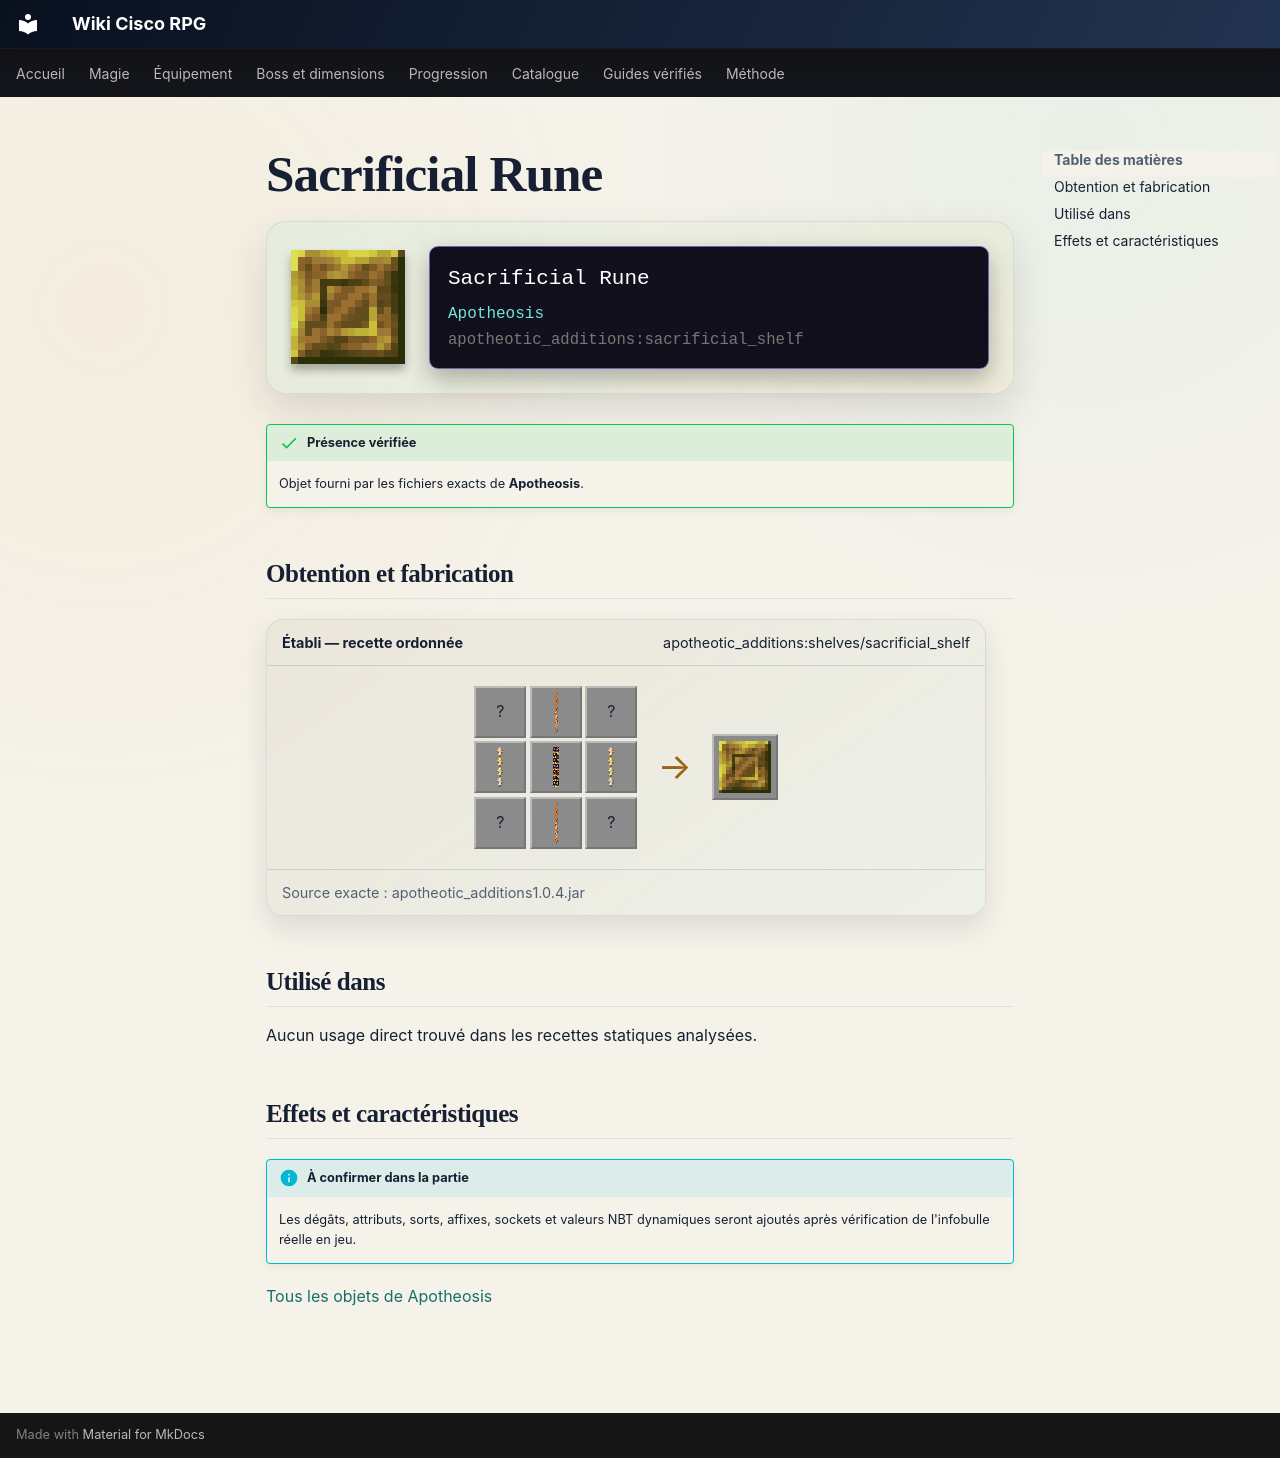

repository: Kloups-Dev/wiki-cisco-rpg · page: catalogue/objets/apotheotic_additions/sacrificial_shelf/index.html · generator: mkdocs

# Sacrificial Rune

<div class="mc-item-showcase">
<img class="mc-item-icon" src="../../../../assets/generated/items/apotheotic_additions/sacrificial_shelf.png" alt="Sacrificial Rune">
<div class="mc-tooltip-card">
<div class="mc-tooltip-card__name">Sacrificial Rune</div>
<div class="mc-tooltip-card__mod">Apotheosis</div>
<div class="mc-tooltip-card__id">apotheotic_additions:sacrificial_shelf</div>
</div>
</div>

!!! success "Présence vérifiée"
    Objet fourni par les fichiers exacts de **Apotheosis**.

## Obtention et fabrication

<div class="jei-recipe"><div class="jei-recipe__head"><strong>Établi — recette ordonnée</strong><span>apotheotic_additions:shelves/sacrificial_shelf</span></div><div class="jei-recipe__body"><div class="jei-grid"><span class="jei-slot" title="Gold Block (minecraft:gold_block)">?</span><a class="jei-slot" href="../../../../catalogue/objets/apotheosis/mythic_material/" title="Godforged Pearl (apotheosis:mythic_material)"><img src="../../../../assets/generated/items/apotheosis/mythic_material.png" alt="" loading="lazy"></a><span class="jei-slot" title="Gold Block (minecraft:gold_block)">?</span><a class="jei-slot" href="../../../../catalogue/objets/apotheosis/ancient_material/" title="Manifestation of Infinity (apotheosis:ancient_material)"><img src="../../../../assets/generated/items/apotheosis/ancient_material.png" alt="" loading="lazy"></a><a class="jei-slot" href="../../../../catalogue/objets/apotheosis/blazing_hellshelf/" title="Blazing Hellshelf (apotheosis:blazing_hellshelf)"><img src="../../../../assets/generated/items/apotheosis/blazing_hellshelf.png" alt="" loading="lazy"></a><a class="jei-slot" href="../../../../catalogue/objets/apotheosis/ancient_material/" title="Manifestation of Infinity (apotheosis:ancient_material)"><img src="../../../../assets/generated/items/apotheosis/ancient_material.png" alt="" loading="lazy"></a><span class="jei-slot" title="Gold Block (minecraft:gold_block)">?</span><a class="jei-slot" href="../../../../catalogue/objets/apotheosis/mythic_material/" title="Godforged Pearl (apotheosis:mythic_material)"><img src="../../../../assets/generated/items/apotheosis/mythic_material.png" alt="" loading="lazy"></a><span class="jei-slot" title="Gold Block (minecraft:gold_block)">?</span></div><span class="jei-arrow">→</span><span class="jei-slot jei-slot--result"><img src="../../../../assets/generated/items/apotheotic_additions/sacrificial_shelf.png" alt=""></span></div><div class="jei-recipe__source">Source exacte : apotheotic_additions1.0.4.jar</div></div>

## Utilisé dans

Aucun usage direct trouvé dans les recettes statiques analysées.

## Effets et caractéristiques

!!! info "À confirmer dans la partie"
    Les dégâts, attributs, sorts, affixes, sockets et valeurs NBT dynamiques seront ajoutés après vérification de l'infobulle réelle en jeu.

[Tous les objets de Apotheosis](../../../contenu/apotheosis.md)
